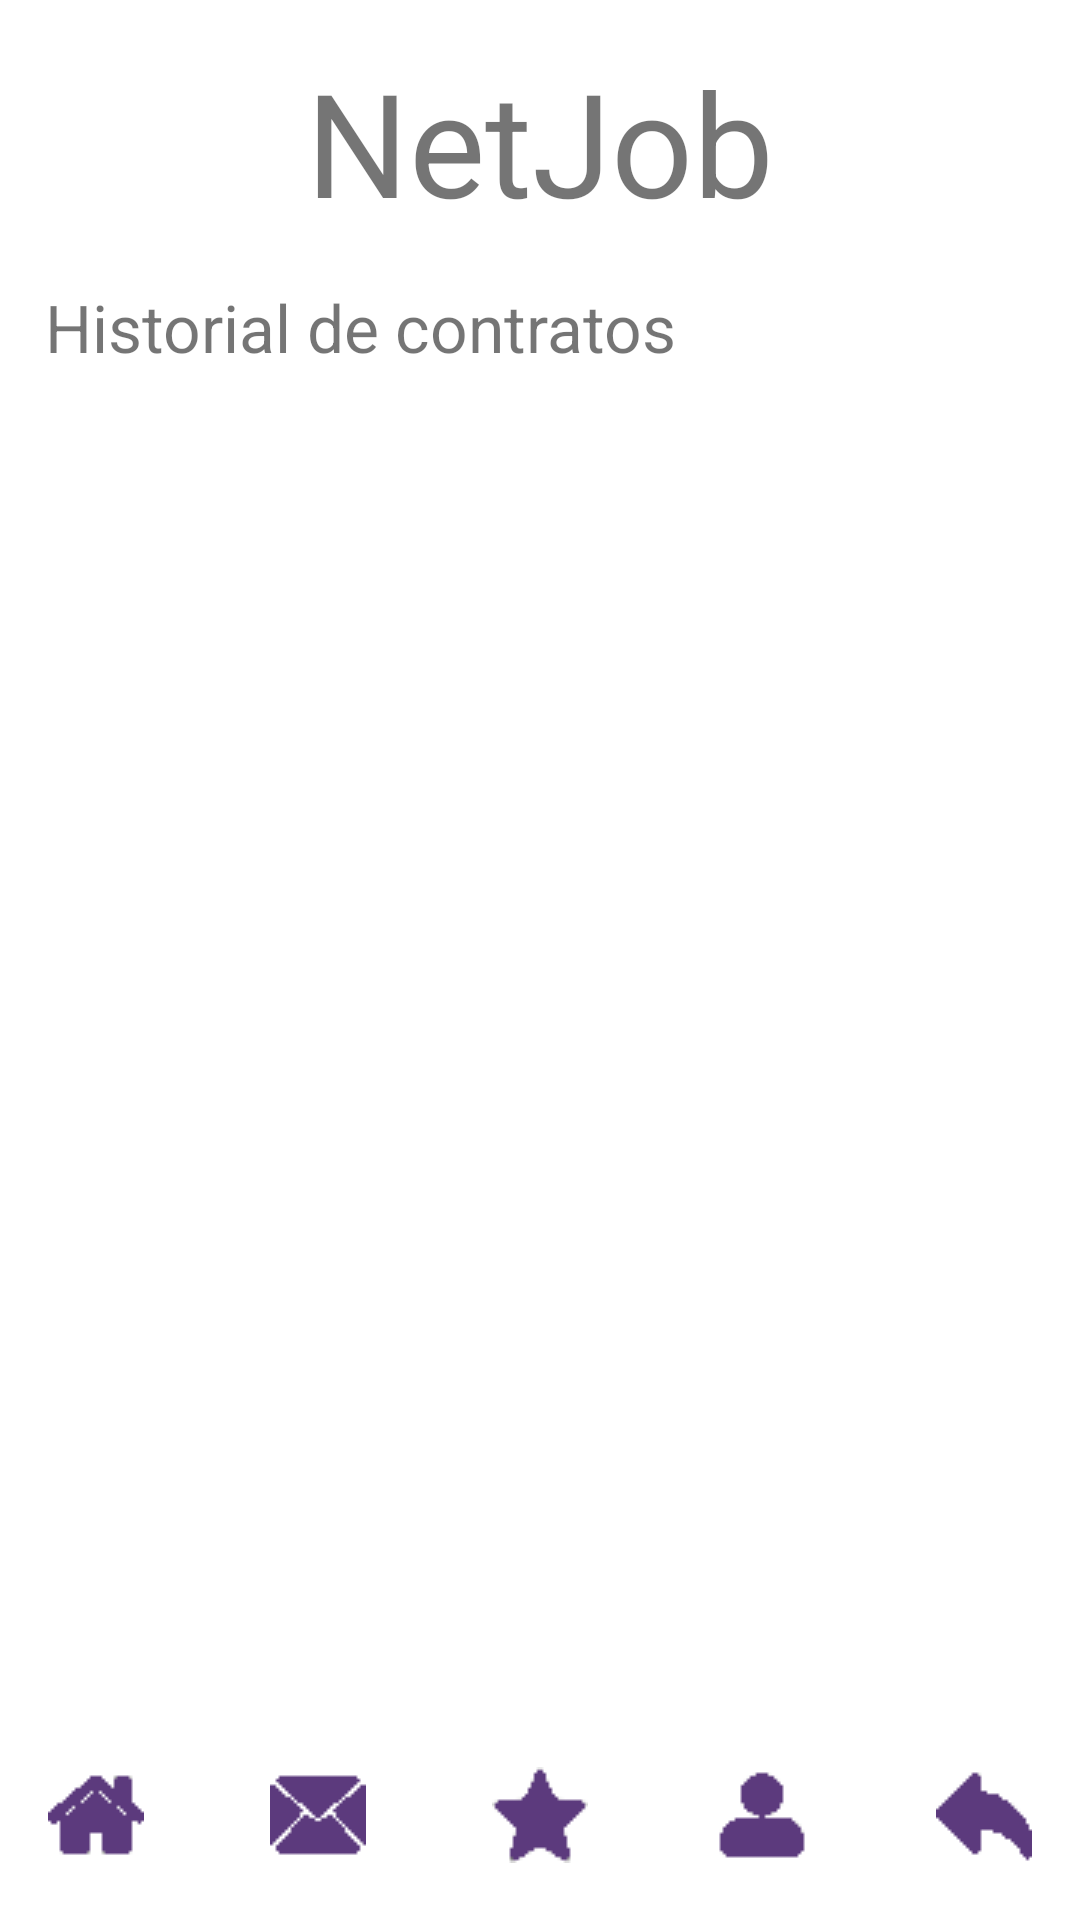

The Android layout XML behind this screen, and the referenced resources:
<!-- AndroidManifest.xml: application theme Theme.NetJob -->
<!-- res/layout/activity_historial_contratos.xml -->
<?xml version="1.0" encoding="utf-8"?>
<androidx.constraintlayout.widget.ConstraintLayout xmlns:android="http://schemas.android.com/apk/res/android"
    xmlns:app="http://schemas.android.com/apk/res-auto"
    xmlns:tools="http://schemas.android.com/tools"
    android:layout_width="match_parent"
    android:layout_height="match_parent"
    tools:context=".HistorialContratos">

    <LinearLayout
        android:id="@+id/linearLayout7"
        android:layout_width="match_parent"
        android:layout_height="600dp"
        android:orientation="vertical"
        app:layout_constraintEnd_toEndOf="parent"
        app:layout_constraintStart_toStartOf="parent"
        app:layout_constraintTop_toTopOf="parent"
        tools:ignore="MissingConstraints">

        <TextView
            android:layout_width="match_parent"
            android:layout_height="wrap_content"
            android:layout_margin="15dp"
            android:text="NetJob"
            android:textAlignment="center"
            android:textSize="48dp"
            tools:ignore="MissingConstraints"/>

        <TextView
            android:layout_width="match_parent"
            android:layout_height="wrap_content"
            android:layout_marginLeft="15dp"
            android:layout_marginBottom="5dp"
            android:text="Historial de contratos"
            android:textSize="22dp" />

        <GridView
            android:id="@+id/estadoContrato"
            android:layout_width="match_parent"
            android:layout_height="532dp"
            android:numColumns="0"
            tools:ignore="MissingConstraints"/>
    </LinearLayout>


    <LinearLayout
        android:id="@+id/linearLayout4"
        android:layout_width="match_parent"
        android:layout_height="wrap_content"
        android:background="@color/white"
        android:alpha="1"
        android:gravity="center"
        android:orientation="horizontal"
        android:padding="10dp"
        app:layout_constraintBottom_toBottomOf="parent"
        app:layout_constraintEnd_toEndOf="parent"
        app:layout_constraintHorizontal_bias="0.0"
        app:layout_constraintStart_toStartOf="parent"
        tools:ignore="MissingConstraints">

        <ImageButton
            android:onClick="BtnHome"
            android:id="@+id/imageButton"
            android:layout_width="50dp"
            android:layout_height="50dp"
            android:layout_marginHorizontal="12dp"
            android:background="@color/design_default_color_on_primary"
            android:src="@drawable/inicio"></ImageButton>

        <ImageButton
            android:onClick="BtnBuzon"
            android:id="@+id/imageButton1"
            android:layout_width="50dp"
            android:layout_height="50dp"
            android:layout_marginHorizontal="12dp"
            android:background="@color/design_default_color_on_primary"
            android:src="@drawable/buzon"></ImageButton>

        <ImageButton
            android:onClick="BtnFavoritos"
            android:id="@+id/imageButton3"
            android:layout_width="50dp"
            android:layout_height="50dp"
            android:layout_marginHorizontal="12dp"
            android:background="@color/design_default_color_on_primary"
            android:src="@drawable/favorito"></ImageButton>

        <ImageButton
            android:onClick="BtnPerfil"
            android:id="@+id/imageButton4"
            android:layout_width="50dp"
            android:layout_height="50dp"
            android:layout_marginHorizontal="12dp"
            android:background="@color/design_default_color_on_primary"
            android:src="@drawable/perfil"></ImageButton>
        <ImageButton
            android:onClick="BtnBuscar"
            android:id="@+id/imageButton2"
            android:layout_width="50dp"
            android:layout_height="50dp"
            android:layout_marginHorizontal="12dp"
            android:background="@color/design_default_color_on_primary"
            android:src="@drawable/back"></ImageButton>
    </LinearLayout>
</androidx.constraintlayout.widget.ConstraintLayout>
<!-- resources referenced by this layout -->
<resources>
  <!-- drawable back: png bitmap (drawable, 405 bytes) -->
  <!-- drawable buzon: png bitmap (drawable, 467 bytes) -->
  <!-- drawable favorito: png bitmap (drawable, 490 bytes) -->
  <!-- drawable inicio: png bitmap (drawable, 393 bytes) -->
  <!-- drawable perfil: png bitmap (drawable, 380 bytes) -->
  <style name="Theme.NetJob" parent="Theme.MaterialComponents.DayNight.DarkActionBar">
          
          <item name="colorPrimary">#623A7D</item>
          <item name="colorPrimaryVariant">#5C3A7D</item>
          <item name="colorOnPrimary">#E6E6FA</item>
          
          <item name="colorSecondary">#5C3A7D</item>
          <item name="colorSecondaryVariant">@color/teal_700</item>
          <item name="colorOnSecondary">@color/black</item>
          
          <item name="android:statusBarColor" tools:targetApi="l">?attr/colorPrimaryVariant</item>
          
      </style>
  <!-- not gathered from this repository: default colours our renderer supplied (Android Studio template values) -->
  <color name="teal_700">#FF018786</color>
  <color name="black">#FF000000</color>
  <color name="white">#FFFFFFFF</color>
</resources>
